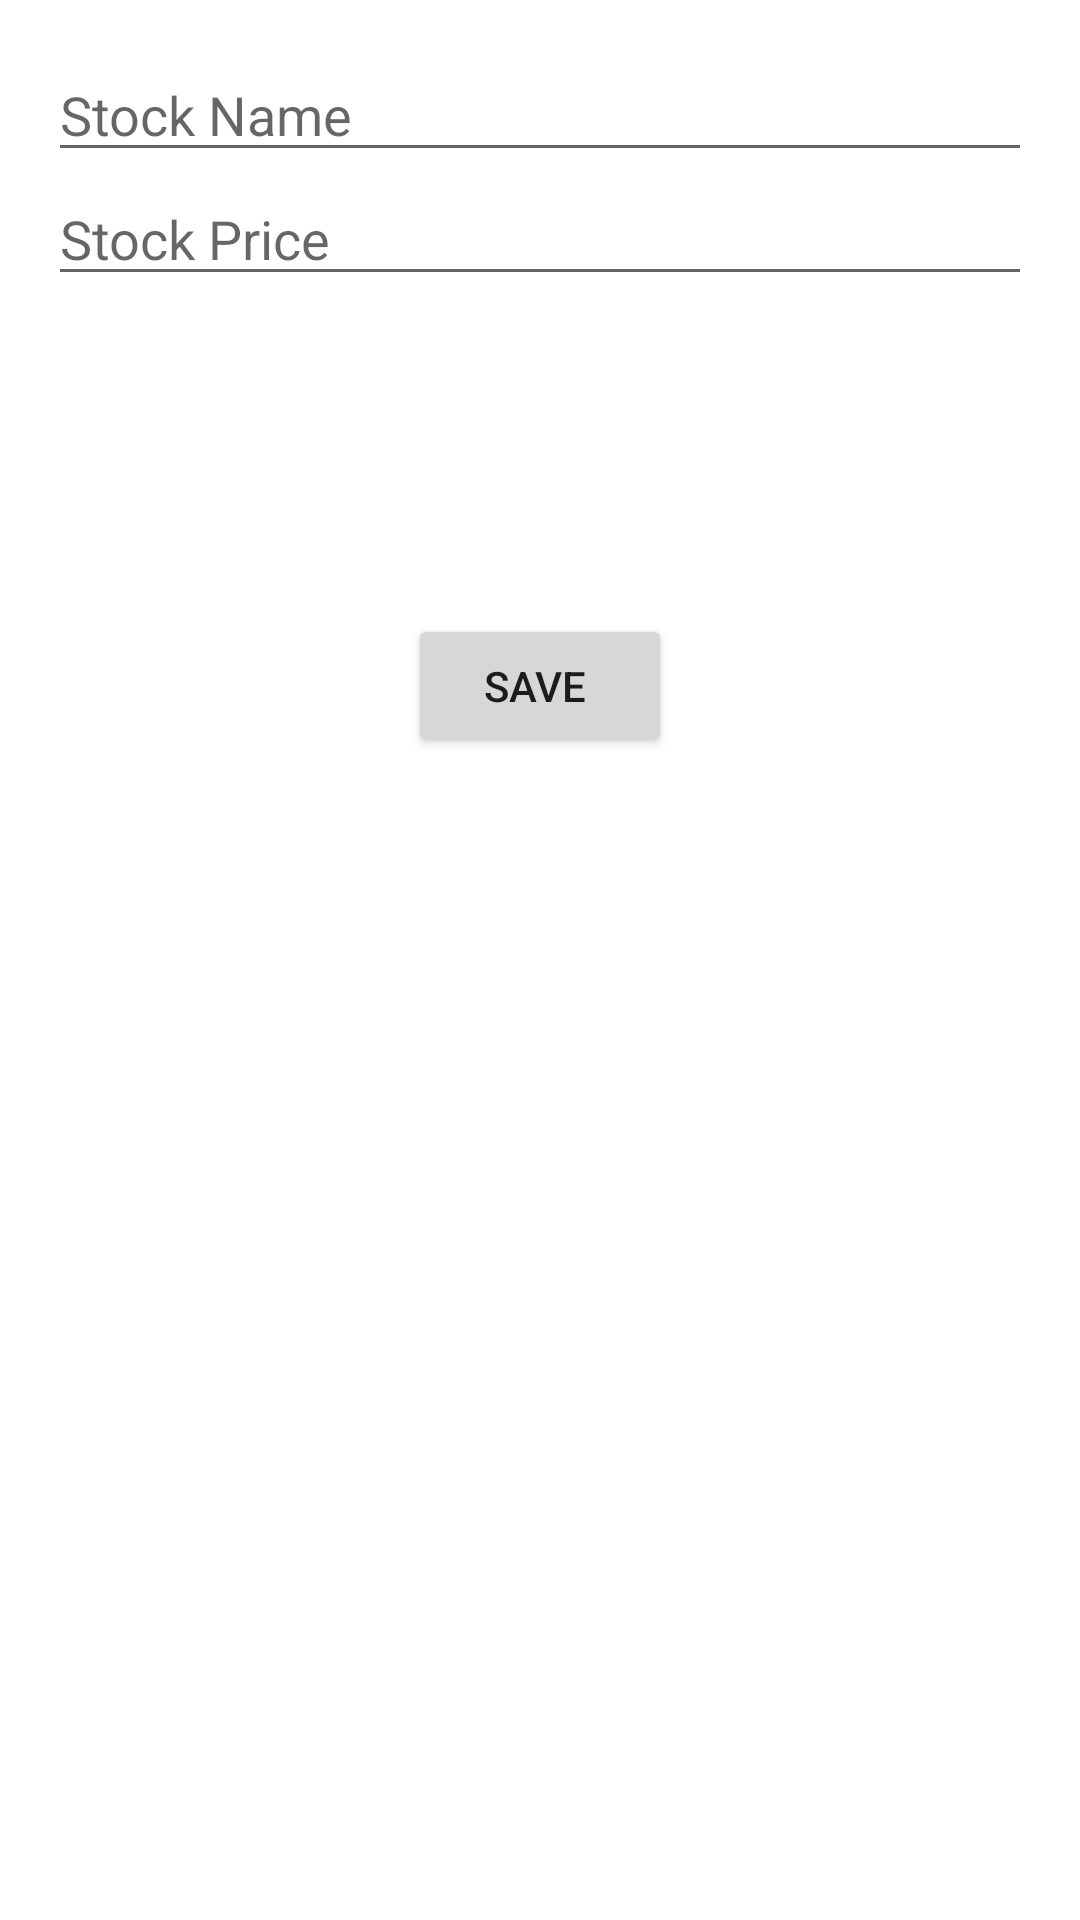

The Android layout XML behind this screen, and the referenced resources:
<!-- AndroidManifest.xml: application theme Theme.DBExample -->
<!-- res/layout/activity_edit.xml -->
<?xml version="1.0" encoding="utf-8"?>
<RelativeLayout xmlns:android="http://schemas.android.com/apk/res/android"
    xmlns:app="http://schemas.android.com/apk/res-auto"
    xmlns:tools="http://schemas.android.com/tools"
    android:layout_width="match_parent"
    android:layout_height="match_parent"
    android:padding="16dp">

    <EditText
        android:id="@+id/editTitle"
        android:layout_width="match_parent"
        android:layout_height="wrap_content"
        android:hint="Stock Name" />

    <EditText
        android:id="@+id/editPrice"
        android:layout_width="match_parent"
        android:layout_height="wrap_content"
        android:layout_below="@id/editTitle"
        android:layout_alignParentStart="true"
        android:hint="Stock Price"
        />

    <androidx.constraintlayout.widget.ConstraintLayout
        android:layout_width="match_parent"
        android:layout_height="match_parent">

        <Button
            android:id="@+id/saveButton"
            android:layout_width="wrap_content"
            android:layout_height="wrap_content"
            android:text="Save "
            app:layout_constraintBottom_toBottomOf="parent"
            app:layout_constraintEnd_toEndOf="parent"
            app:layout_constraintStart_toStartOf="parent"
            app:layout_constraintTop_toTopOf="parent"
            app:layout_constraintVertical_bias="0.337" />
    </androidx.constraintlayout.widget.ConstraintLayout>

</RelativeLayout>
<!-- resources referenced by this layout -->
<resources>
  <style name="Theme.DBExample" parent="Theme.MaterialComponents.DayNight.DarkActionBar">
          
          <item name="colorPrimary">@color/purple_500</item>
          <item name="colorPrimaryVariant">@color/purple_700</item>
          <item name="colorOnPrimary">@color/white</item>
          
          <item name="colorSecondary">@color/teal_200</item>
          <item name="colorSecondaryVariant">@color/teal_700</item>
          <item name="colorOnSecondary">@color/black</item>
          
          <item name="android:statusBarColor" tools:targetApi="l">?attr/colorPrimaryVariant</item>
          
      </style>
  <!-- not gathered from this repository: default colours our renderer supplied (Android Studio template values) -->
  <color name="purple_500">#FF6200EE</color>
  <color name="purple_700">#FF3700B3</color>
  <color name="teal_200">#FF03DAC5</color>
  <color name="teal_700">#FF018786</color>
  <color name="black">#FF000000</color>
  <color name="white">#FFFFFFFF</color>
</resources>
